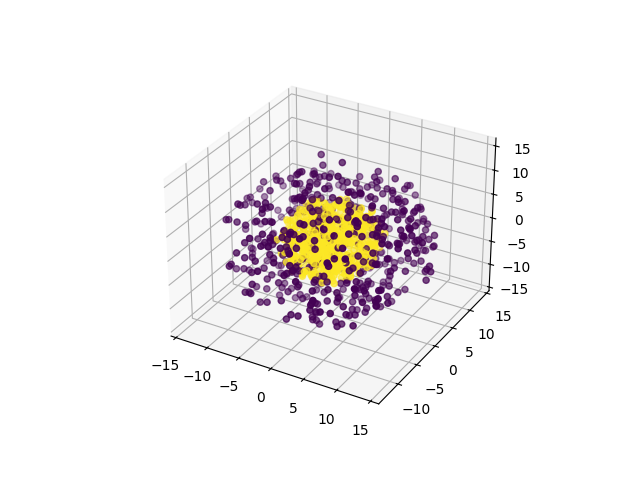

Values plotted in this chart, from the file beside it:
0, 1, 2, 3, 4, class
-10.18, -9.545, -2.383, 2.493, 1.795, 0
5.798, 11.5, -1.465, -4.644, -1.203, 0
2.99, 12.35, 1.875, 1.825, 6.722, 0
7.916, -5.562, 9.093, -3.33, 0.9477, 0
5.677, 4.287, -2.229, 12.06, -4.645, 0
-3.313, 1.259, 0.7991, -11.2, -7.058, 0
9.88, -4.847, -3.358, -7.608, -4.796, 0
-8.697, 5.478, 5.1, -2.282, 7.255, 0
4.163, -3.133, 7.733, 0.1616, -11.09, 0
0.1406, 2.427, 10.62, -4.802, 6.829, 0
1.144, 2.792, 9.904, -10.48, 1.541, 0
-6.703, 6.485, -9.048, 6, -0.8974, 0
-6.475, 9.18, -1.077, 2.065, -8.506, 0
6.814, 11.65, 6.245, -1.441, 0.008083, 0
10.76, 3.859, 6.538, 1.167, 3.317, 0
-1.952, -10.13, 10.29, 0.428, 2.938, 0
-1.39, 0.5691, -12.79, 0.6446, -7.371, 0
-3.316, 4.769, 10.11, 7.948, 0.5144, 0
1.349, -6.754, -4.509, -8.816, 8.246, 0
1.569, 3.904, 10.46, 1.202, 9.25, 0
-9.461, -0.6042, 10.06, -1.409, -1.477, 0
5.899, 1.222, -9.268, -6.899, -4.755, 0
-6.933, 10.78, 6.486, -2.312, -0.289, 0
9.304, 7.671, -2.844, 6.088, -4.912, 0
3.859, 1.401, -3.828, -9.753, -7.488, 0
-3.043, -1.031, 13.78, 2.386, -1.688, 0
1.159, -2.325, 8.718, -8.747, -7.881, 0
-0.4262, -5.186, 12.58, -1.473, 3.352, 0
1.237, -12.31, -0.6764, -1.777, 7.043, 0
-10.75, -0.543, 3.614, -7.608, -0.5956, 0
-0.5312, 10.38, 6.875, 4.302, 5.535, 0
-1.011, -3.84, 1.648, -5.508, -13.06, 0
-0.7821, 10.24, -3.699, 5.327, -6.072, 0
-1.258, 11.85, -5.492, 4.044, -1.062, 0
3.61, -9.89, 7.814, -5.438, 0.1516, 0
3.547, -6.62, 10.41, 0.4948, 5.783, 0
-6.707, 1.622, -4.907, 7.397, -8.84, 0
-10.07, 2.082, 9.411, 0.7385, -2.615, 0
1.351, 1.519, 11.52, -7.244, -2.221, 0
7.262, 9.117, -1.228, 8.852, 0.4005, 0
-9.025, 5.636, 3.577, -4.96, 5.798, 0
2.891, -5.402, -3.1, -12.93, 1.617, 0
7.79, 0.8915, -5.076, -8.624, 5.318, 0
0.2981, 4.969, 12.14, 1.765, 3.45, 0
6.331, 8.077, 4.44, -7.952, -2.775, 0
-7.769, 4.457, -5.582, 7.896, -4.92, 0
-11.72, 5.764, 2.392, 0.6992, 6.545, 0
-2.934, -2.452, 7.841, 10.55, 2.665, 0
-10.98, -0.1229, 7.226, -5.447, -1.837, 0
-4.108, 9.584, -4.214, 1.349, 7.89, 0
3.639, 8.263, -2.284, -3.858, 10.67, 0
-2.838, -1.133, -12.31, -6.301, 3.921, 0
-2.119, 4.654, -11.12, -3.5, 5.552, 0
-5.022, -5.492, 10.04, 5.156, -0.09721, 0
1.406, -9.083, -7.943, -5.584, 4.792, 0
5.944, -6.439, 2.839, 2.535, -10.97, 0
-2.13, -5.623, 9.176, 7.934, -1.932, 0
-5.304, -10.66, -5.491, 2.667, -4.411, 0
-5.719, -2.92, -9.706, 8.59, -2.039, 0
0.804, 4.233, 6.041, -10.76, 5.387, 0
... 1,040 more rows
